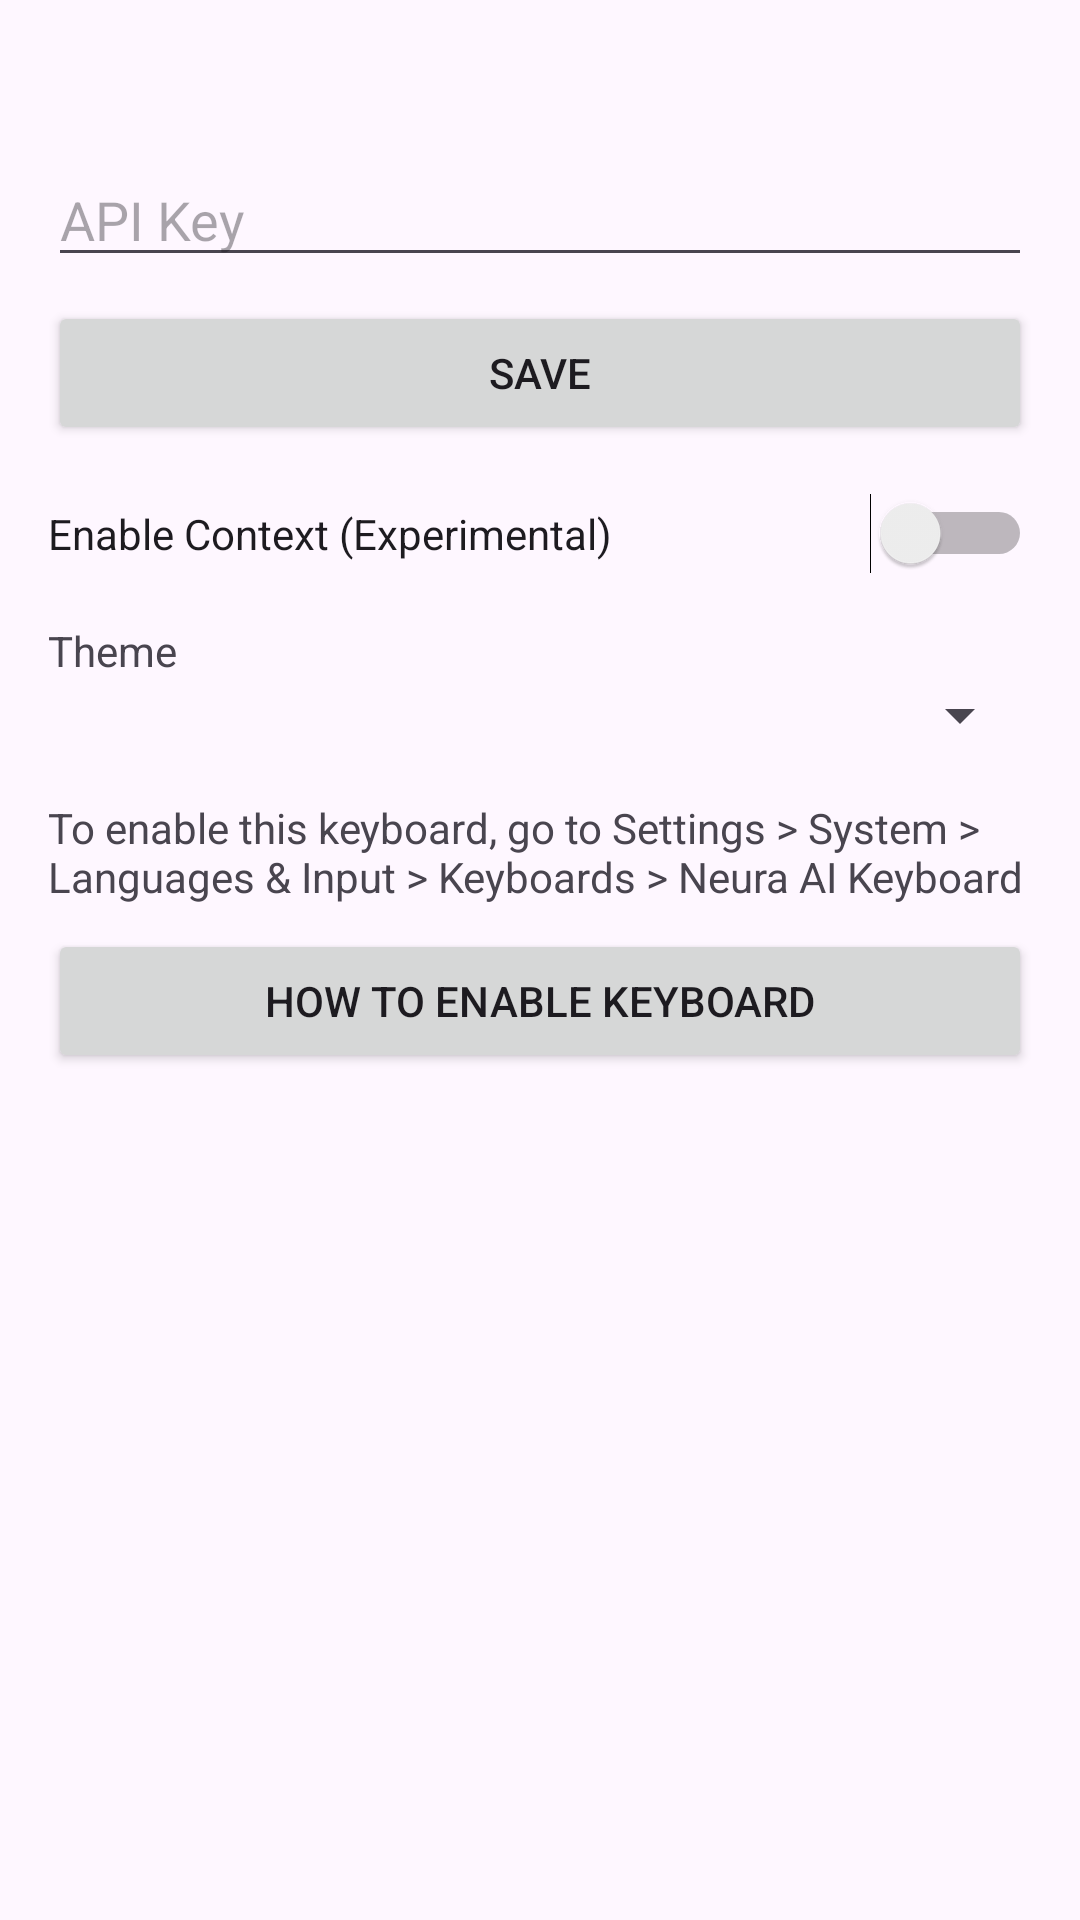

Here is an Android app screen rendered from its layout file. Give the layout XML and the strings, colors and styles it references.
<!-- AndroidManifest.xml: activity theme Theme.NeuraAIKeyboard -->
<!-- res/layout/activity_settings.xml -->
<?xml version="1.0" encoding="utf-8"?>
<ScrollView xmlns:android="http://schemas.android.com/apk/res/android"
    android:layout_width="match_parent"
    android:layout_height="match_parent">

    <LinearLayout
        android:orientation="vertical"
        android:layout_width="match_parent"
        android:layout_height="wrap_content"
        android:padding="16dp">

        <TextView
            android:id="@+id/privacy_statement"
            android:layout_width="match_parent"
            android:layout_height="wrap_content"
            android:layout_marginBottom="16dp"
            android:textSize="14sp" />

        <EditText
            android:id="@+id/api_key_edit"
            android:layout_width="match_parent"
            android:layout_height="wrap_content"
            android:hint="@string/settings_api_key"
            android:inputType="textPassword" />

        <Button
            android:id="@+id/save_button"
            android:layout_width="match_parent"
            android:layout_height="wrap_content"
            android:text="Save"
            android:layout_marginTop="8dp" />

        <Switch
            android:id="@+id/context_switch"
            android:layout_width="match_parent"
            android:layout_height="wrap_content"
            android:text="@string/settings_enable_context"
            android:layout_marginTop="16dp" />

        <TextView
            android:layout_width="match_parent"
            android:layout_height="wrap_content"
            android:text="@string/settings_theme"
            android:layout_marginTop="16dp" />

        <Spinner
            android:id="@+id/theme_spinner"
            android:layout_width="match_parent"
            android:layout_height="wrap_content" />

        <TextView
            android:layout_width="match_parent"
            android:layout_height="wrap_content"
            android:text="@string/enable_instructions"
            android:layout_marginTop="16dp"
            android:textSize="14sp" />

        <Button
            android:id="@+id/enable_keyboard_button"
            android:layout_width="match_parent"
            android:layout_height="wrap_content"
            android:text="@string/settings_how_to"
            android:layout_marginTop="8dp" />

    </LinearLayout>

</ScrollView>
<!-- resources referenced by this layout -->
<resources>
  <string name="enable_instructions">To enable this keyboard, go to Settings &gt; System &gt; Languages &amp; Input &gt; Keyboards &gt; Neura AI Keyboard</string>
  <string name="settings_api_key">API Key</string>
  <string name="settings_enable_context">Enable Context (Experimental)</string>
  <string name="settings_how_to">How to Enable Keyboard</string>
  <string name="settings_theme">Theme</string>
  <style name="Theme.NeuraAIKeyboard" parent="Theme.Material3.DayNight.NoActionBar">
          <item name="colorPrimary">@android:color/system_accent1_600</item>
          <item name="colorSecondary">@android:color/system_accent1_500</item>
          <item name="android:statusBarColor">@android:color/transparent</item>
      </style>
</resources>
